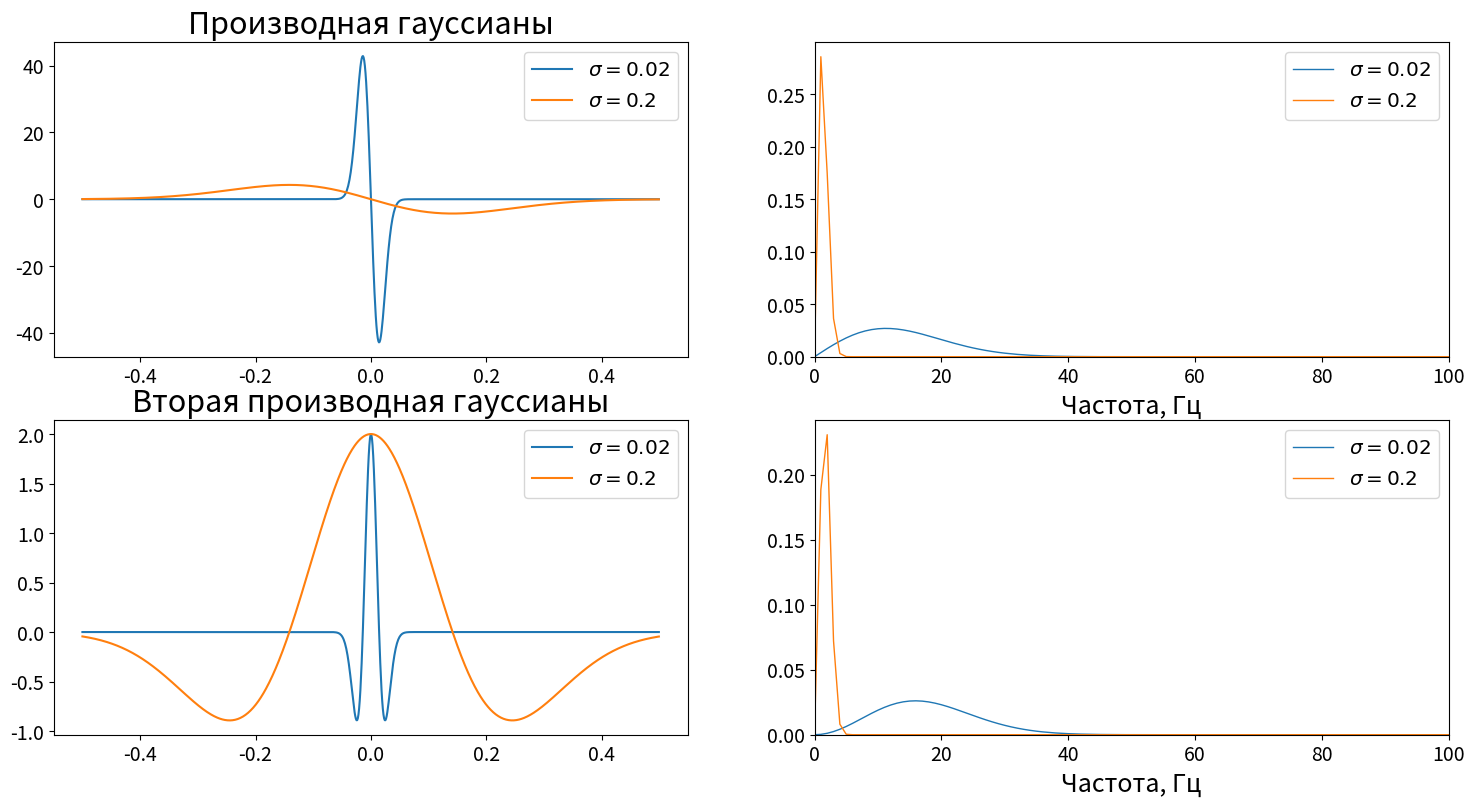

Here is the Python script that generated this plot: (Note: this script raises an exception after producing the figure.)
import numpy as np
import matplotlib.pyplot as plt
pltparams = {'legend.fontsize': 'x-large',
          'figure.figsize': (15, 5),
         'axes.labelsize': 18,
         'axes.titlesize': 18,
         'xtick.labelsize': 14,
         'ytick.labelsize': 14,
         }
plt.rcParams.update(pltparams)


sigmas = [0.02, 0.2]#  0.05, 0.1, 0.2]

fig, ax = plt.subplots(ncols=2, nrows=2, figsize=(18, 9))
for sigma in sigmas:

    t = np.linspace(0, 1, 900)
    dt = t[1] - t[0]

    t = np.arange(-0.5, 0.5, dt)

    a = 1 / sigma**2


    freqs = np.fft.fftshift( np.fft.fftfreq(t.size, dt) )


    kernel = np.exp(-a * t**2) * -2 * a * t


    theor_spec = np.abs( freqs * 1j * np.exp(-(np.pi * freqs)**2 / a) * np.sqrt(np.pi / a) )
    theor_spec = theor_spec / np.sum(theor_spec)


    fft_spec = np.fft.fftshift( np.abs(np.fft.fft(kernel) ) ) # / kernel.size 3.2
    fft_spec = fft_spec / np.sum(fft_spec)




    ax[0, 0].plot(t, kernel, label=r"$\sigma="+str(sigma)+"$") #
    ax[0, 0].set_title("Производная гауссианы", fontsize=22)
    #ax[0, 1].plot(freqs, theor_spec, color="blue", label="theor", linewidth=2)
    ax[0, 1].plot(freqs, theor_spec, label=r"$\sigma="+str(sigma)+"$", linewidth=1)
    # ax[0, 1].plot(freqs, fft_spec, color="green", label="fft")
    ax[0, 1].set_xlim(0, 100)
    ax[0, 1].set_xlabel("Частота, Гц")

    ax[0, 1].legend()
    ax[0, 0].legend()


    kernel = 2 * np.exp(-a * t**2) * ( 1 - 2 * a * t**2)
    theor_spec = np.abs( -freqs**2 * np.exp(-(np.pi * freqs)**2 / a) * np.sqrt(np.pi / a) )
    theor_spec = theor_spec / np.sum(theor_spec)
    fft_spec = np.fft.fftshift( np.abs(np.fft.fft(kernel) ) )
    fft_spec = fft_spec / np.sum(fft_spec)

    # fig, ax = plt.subplots(ncols=2)

    ax[1, 0].plot(t, kernel, label=r"$\sigma="+str(sigma)+"$")
    ax[1, 0].set_title("Вторая производная гауссианы", fontsize=22)
    ax[1, 1].plot(freqs, theor_spec, label=r"$\sigma="+str(sigma)+"$", linewidth=1) # color="blue",
    # ax[1, 1].plot(freqs, fft_spec, color="green", label="fft")
    ax[1, 1].set_xlim(0, 100)
    ax[1, 1].set_xlabel("Частота, Гц")
    #
    ax[1, 1].legend()
    ax[1, 0].legend()

ax[0, 1].set_ylim(0, None)
ax[1, 1].set_ylim(0, None)

# sigma1 = 0.05
# sigma2 = 0.08
# a1 = 0.5/sigma1**2
# a2 = 0.5/sigma2**2
#
# kernel = np.exp(-0.5 * (t/sigma1)**2)/sigma1 - np.exp(-0.5 * (t/sigma2)**2)/sigma2
# theor_spec = np.abs( np.exp(-(np.pi * freqs)**2 / a1) * np.sqrt(np.pi / a1)/sigma1 -  np.exp(-(np.pi * freqs)**2 / a2) * np.sqrt(np.pi / a2)/sigma2 )
# theor_spec = theor_spec / np.sum(theor_spec)
# fft_spec = np.fft.fftshift( np.abs(np.fft.fft(kernel) ) )
# fft_spec = fft_spec / np.sum(fft_spec)
#
# # fig, ax = plt.subplots(ncols=2)
#
# ax[2, 0].plot(t, kernel)
# ax[2, 0].set_title("Разность гауссиан")
# ax[2, 1].plot(freqs, theor_spec, color="blue", label="theor", linewidth=2)
# ax[2, 1].plot(freqs, fft_spec, color="green", label="fft")
# ax[2, 1].set_xlim(0, None)
# ax[2, 1].set_ylim(0, None)
# ax[2, 1].legend()

fig.savefig("./results/kernel_spectrums.png", dpi=500)
plt.show()
